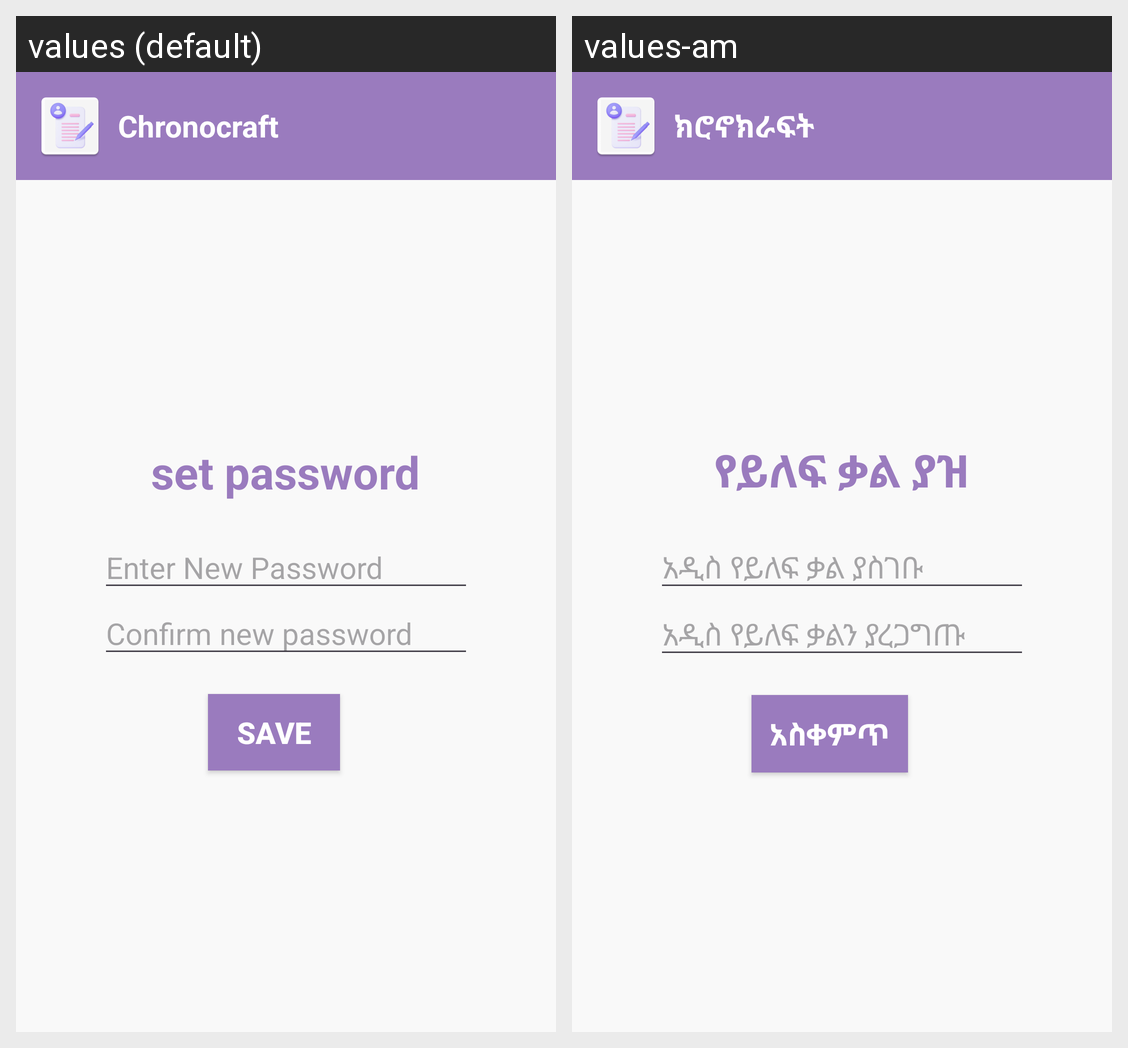

This grid shows one Android layout under two languages. Give, for every string resource on the screen, its name, the default text and each shown locale's text.
Android screen res/layout/activity_set_password.xml rendered under 2 locales, left to right: values (default), values-am. Device: Nexus 5 (rendered at 1080×1920; each locale shown at half size, 540×960, under a caption strip naming it); theme Theme.Chronocrafttt.
Strings drawn on this screen, with the default value and each locale's value (text and hints the layout hard-codes, and strings that could not be matched under every locale, appear in the picture but are not listed):

app_name
  values: Chronocraft
  values-am: ክሮኖክራፍት

set_password_title
  values: set password
  values-am: የይለፍ ቃል ያዝ

hint_new_password
  values: Enter New Password
  values-am: አዲስ የይለፍ ቃል ያስገቡ

hint_confirm_password
  values: Confirm new password
  values-am: አዲስ የይለፍ ቃልን ያረጋግጡ

btn_save_password
  values: Save
  values-am: አስቀምጥ
